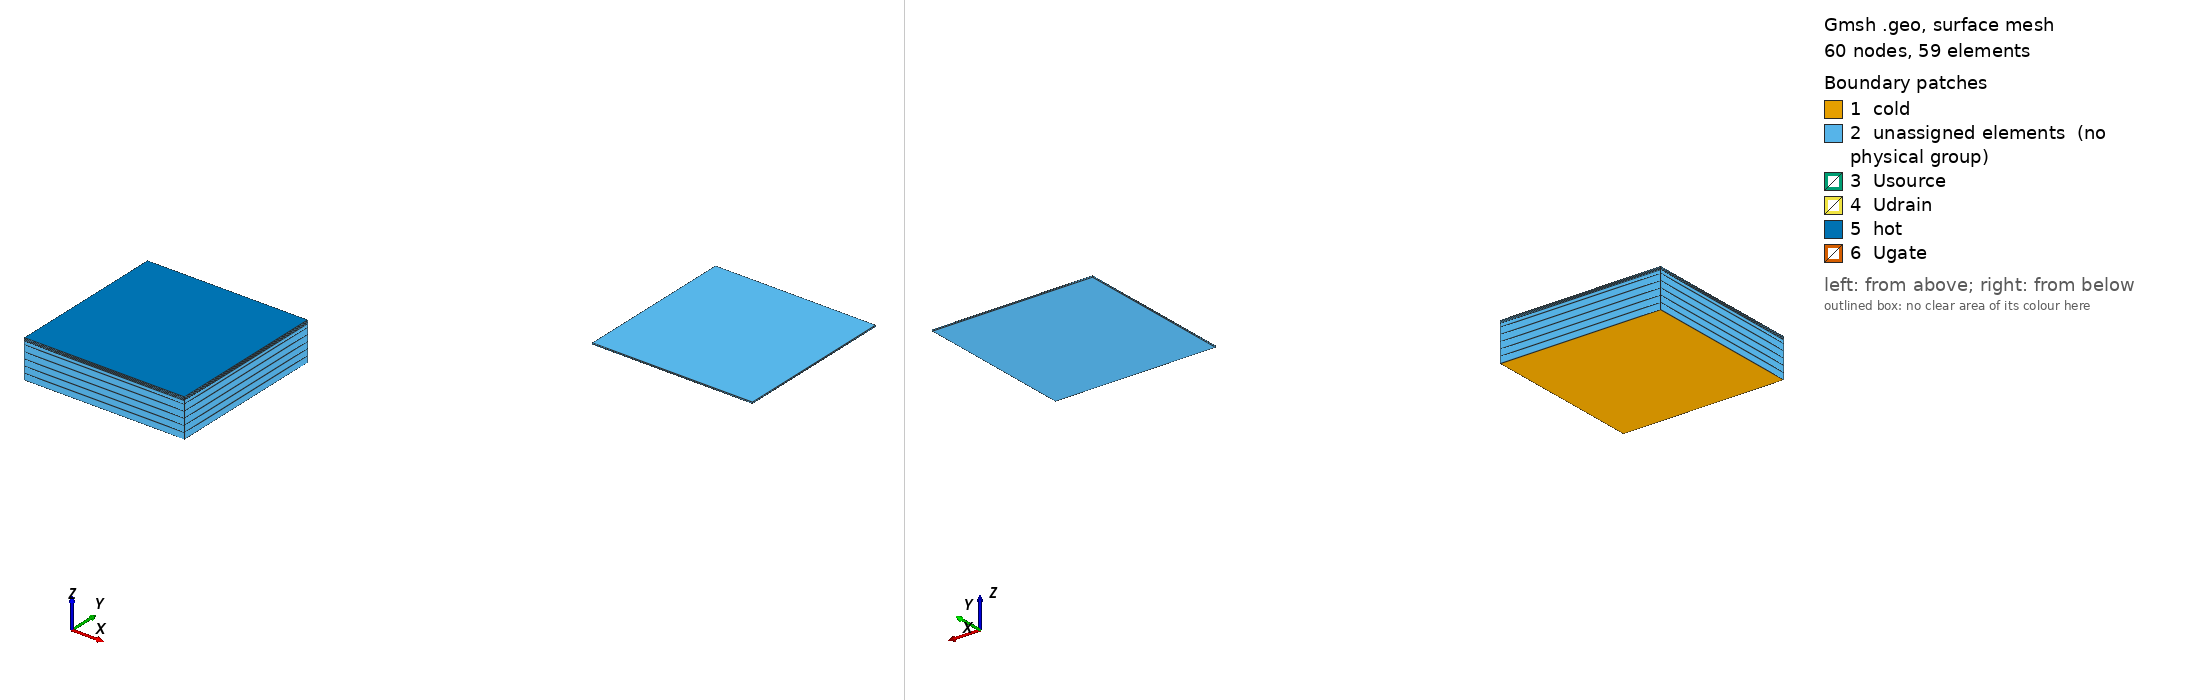

Gmsh geometry script, surface-meshed: 60 nodes, 59 surface elements. Boundary patches (legend numbers): 1 cold, 2 unassigned elements (no physical group), 3 Usource, 4 Udrain, 5 hot, 6 Ugate. Left view from above one corner, right view from below the opposite corner. Legend entries are the model's physical surfaces; 'unassigned elements' are surfaces in no physical group. The drawing asked Gmsh for element sizes between 1% and 20% of the model's largest extent; the script's own settings can give other sizes.

=== wire-trans.geo (drawn) ===
/* 
 * 
 */

Mesh.ScalingFactor = 1e-3;

elxy = 1;
elzWire = 5; // Layers in wire
elzCh = 1; // Layers in channel


General.Terminal=1;
Mesh.RecombineAll = 1;
Mesh.RecombinationAlgorithm=1; // Blossom
Mesh.Algorithm=8; // delquad mesher (better Blossom results)

Point(1) = {0, 0, 0, 9.4};
Point(2) = {0, 1, 0, 9.6};
Point(3) = {1, 1, 0, 9.3};
Point(4) = {1, 0, 0, 9.7};
Line(1) = {2, 3};
Line(2) = {3, 4};
Line(3) = {4, 1};
Line(4) = {1, 2};
Transfinite Line {2, 1, 4, 3} = elxy Using Progression 1;
//Transfinite Line {1,2,3,4} = 2;
Line Loop(5) = {1, 2, 3, 4};
Plane Surface(6) = {5};
Transfinite Surface {6};

Extrude {0, 0, .2}{ // 200 um Si
  Surface{6};
  Layers{elzWire};
  Recombine;
}
Extrude {0,0,0.02} { // 20 um 
  Surface{28};
  Layers{elzCh};
  Recombine;
}
Extrude {0, 0, 0.02} { // say, metal contact
  Surface{50};
  Layers{elzWire};
  Recombine;
}
Physical Surface("hot") = {72};
Physical Surface("cold") = {6};
Physical Surface("Usource") = {28};
Physical Surface("Udrain") = {50};
Physical Volume("vWire1") = {1};
Physical Volume("vChannel") = {2};
Physical Volume("vWire2") = {3};

Point(299) = {2, 2, 0.0, 0.4};
Point(300) = {3, 2, 0.0, 0.4};
Point(301) = {2, 3, 0.0, 0.4};
Point(302) = {3, 3, 0.0, 0.4};
Line(73) = {299, 301};
Line(74) = {301, 302};
Line(75) = {302, 300};
Line(76) = {299, 300};
Transfinite Line {73,74,75,76} = 2 Using Progression 1;
Line Loop(77) = {75, -76, 73, 74};
Plane Surface(78) = {77};
Extrude {0, 0, .005} {
  Surface{78};
  Layers{1};
  Recombine;
}
Extrude {0, 0, .005} {
  Surface{100};
  Layers{1};
  Recombine;
}
Physical Surface("Ugate") =  {100};
Physical Volume("vGate") = {4,5};
